5-way image classification set "datav2" from GitHub (imlawcs/smart-trash-bin); label vocabulary: metal, paper, plastic, trash cardboard, trash.

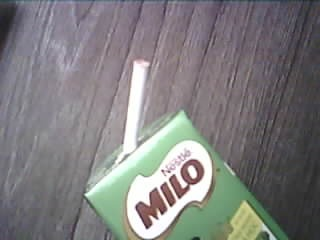
Label: trash

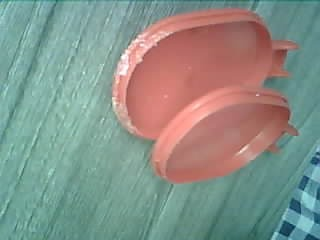
Label: plastic

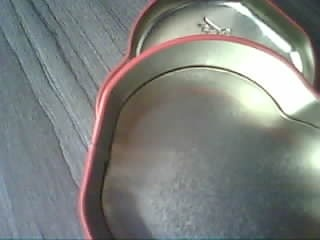
Label: metal

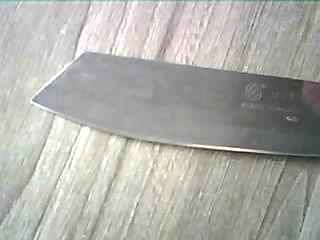
Label: metal

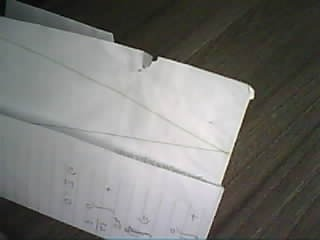
Label: paper

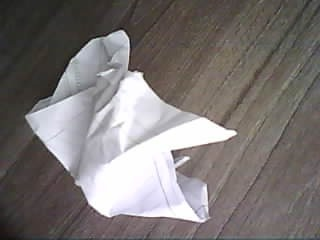
Label: paper
